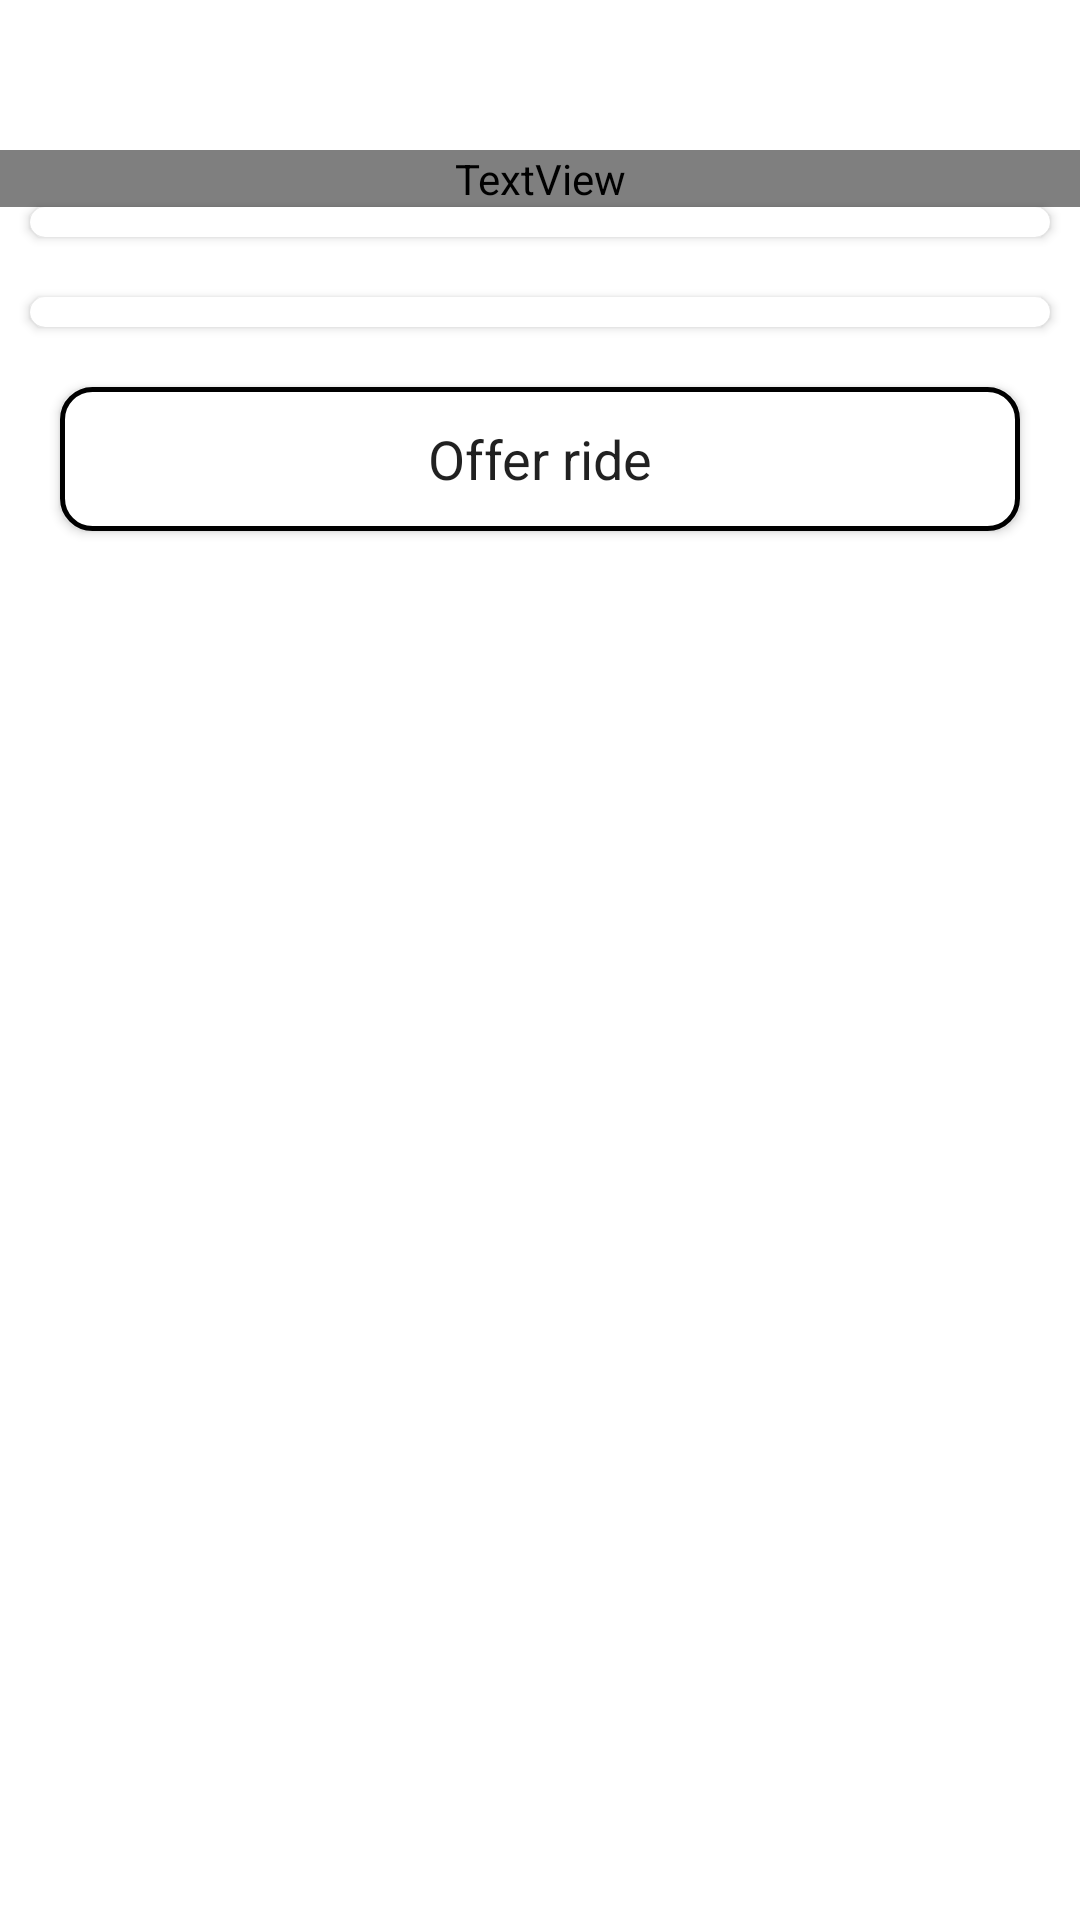

Write the Android layout XML for this screen, with the resource values it uses.
<!-- AndroidManifest.xml: application theme Theme.ShareRide -->
<!-- res/layout/activity_preference.xml -->
<?xml version="1.0" encoding="utf-8"?>
<androidx.constraintlayout.widget.ConstraintLayout xmlns:android="http://schemas.android.com/apk/res/android"
    xmlns:app="http://schemas.android.com/apk/res-auto"
    xmlns:tools="http://schemas.android.com/tools"
    android:layout_width="match_parent"
    android:layout_height="match_parent"
    android:orientation="vertical"

    tools:context=".Screens.PreferenceActivity">

    <TextView
        android:id="@+id/add_car_text_view"
        android:layout_width="match_parent"
        android:layout_height="wrap_content"
        app:layout_constraintStart_toStartOf="parent"
        app:layout_constraintEnd_toEndOf="parent"
        app:layout_constraintTop_toTopOf="parent"
        android:textAlignment="center"
        android:text="Preferences"
        android:textSize="30sp"
        android:fontFamily="@font/poppins_medium"
        android:textColor="@color/white"
        android:layout_marginTop="50dp"
        android:textStyle="bold"/>










































































































































    <androidx.cardview.widget.CardView
        android:id="@+id/preferences_option_card_view"
        android:layout_width="match_parent"
        android:layout_height="wrap_content"
        app:layout_constraintStart_toStartOf="parent"
        app:layout_constraintEnd_toEndOf="parent"
        android:layout_marginStart="10dp"
        android:layout_marginEnd="10dp"
        app:cardCornerRadius="10dp"
        app:layout_constraintTop_toBottomOf="@id/add_car_text_view">

        <androidx.recyclerview.widget.RecyclerView
            app:layout_constraintStart_toStartOf="parent"
            app:layout_constraintEnd_toEndOf="parent"
            android:id="@+id/preferences_option_recycler_view"
            android:layout_width="match_parent"
            android:layout_height="wrap_content"
            android:layout_marginTop="10dp"
            android:overScrollMode="never"/>

    </androidx.cardview.widget.CardView>

    <androidx.cardview.widget.CardView
        android:id="@+id/preferences_option_selected_card_view"
        android:layout_width="match_parent"
        android:layout_height="wrap_content"
        app:layout_constraintStart_toStartOf="parent"
        app:layout_constraintEnd_toEndOf="parent"
        android:layout_marginStart="10dp"
        android:layout_marginEnd="10dp"
        app:cardCornerRadius="10dp"
        android:layout_marginTop="20dp"
        app:layout_constraintTop_toBottomOf="@id/preferences_option_card_view">

        <androidx.recyclerview.widget.RecyclerView
            app:layout_constraintStart_toStartOf="parent"
            app:layout_constraintEnd_toEndOf="parent"
            app:layout_constraintTop_toBottomOf="@+id/preferences_option_card_view"
            android:id="@+id/preferences_recycler_view"
            android:layout_width="match_parent"
            android:layout_height="wrap_content"
            android:layout_marginTop="10dp"
            android:overScrollMode="never"/>

    </androidx.cardview.widget.CardView>

    <androidx.appcompat.widget.AppCompatButton
        android:onClick="offerRide"
        app:layout_constraintStart_toStartOf="parent"
        app:layout_constraintEnd_toEndOf="parent"
        app:layout_constraintTop_toBottomOf="@+id/preferences_option_selected_card_view"
        android:layout_width="match_parent"
        android:layout_height="wrap_content"
        android:layout_marginTop="20dp"
        android:text="Offer ride"
        android:layout_marginHorizontal="20dp"
        style="@style/Positive_button_style"
        android:background="@drawable/background_ripple_button_apply"/>

</androidx.constraintlayout.widget.ConstraintLayout>
<!-- resources referenced by this layout -->
<resources>
  <color name="colorIntroButton">#83BFF1</color>
  <color name="white">#FFFFFFFF</color>
  <!-- drawable background_ripple_button_apply (drawable) -->
  <?xml version="1.0" encoding="utf-8"?>
  <ripple xmlns:android="http://schemas.android.com/apk/res/android" android:color="@color/colorButtonApplyRipple">
      <item>
          <shape android:shape="rectangle">
              <solid android:color="@color/colorText"/>
              <stroke android:color="@android:color/black" android:width="1.5dp"/>
              <corners android:radius="10dp"/>
          </shape>
      </item>
  </ripple>
  <style name="Positive_button_style">
          <item name="android:layout_width">150dp</item>
          <item name="android:layout_height">wrap_content</item>
          <item name="android:textSize">18sp</item>
          <item name="android:textAllCaps">false</item>
          <item name="android:background">@drawable/background_ripple_button_apply</item>
      </style>
  <style name="preferencesFABButton">
          <item name="android:layout_width">wrap_content</item>
          <item name="android:layout_height">25dp</item>
          <item name="android:background">@color/colorIntroButton</item>
          <item name="android:src">@drawable/ic_baseline_add_24</item>
      </style>
  <style name="preferencesTextView">
          <item name="android:layout_width">wrap_content</item>
          <item name="android:layout_height">wrap_content</item>
          <item name="android:textSize">19sp</item>
          <item name="android:fontFamily">@font/poppins_semibold</item>
          <item name="android:textStyle">bold</item>
      </style>
  <style name="Theme.ShareRide" parent="Theme.MaterialComponents.DayNight.NoActionBar">
          
          <item name="colorPrimary">@color/colorPrimary</item>
          <item name="colorPrimaryVariant">@color/colorPrimary</item>
          <item name="colorOnPrimary">@color/white</item>
          
          <item name="colorSecondary">@color/teal_200</item>
          <item name="colorSecondaryVariant">@color/teal_700</item>
          <item name="colorOnSecondary">@color/black</item>
          
          <item name="android:statusBarColor" tools:targetApi="l">?attr/colorPrimaryVariant</item>
          
          <item name="fontFamily">@font/poppins</item>
      </style>
  <color name="colorButtonApplyRipple">#DADADA</color>
  <color name="colorText">#FFFFFFFF</color>
  <color name="colorPrimary">#42A5F5</color>
  <color name="teal_200">#FF03DAC5</color>
  <color name="teal_700">#FF018786</color>
  <color name="black">#FF000000</color>
</resources>
